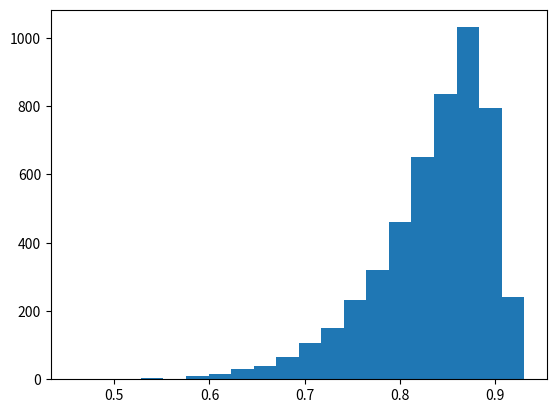

Write Python code to recreate this figure.
import numpy as np
from matplotlib import pyplot as plt


def computeCoeff(seed_value=30):
    prices = []
    range_value = 0
    for i in range(50):
        price_range = seed_value * 0.2
        for j in range(4):
            range_value = seed_value + np.random.random() * price_range - (price_range / 2)
            if range_value < 0:
                range_value = 0
            prices.append(range_value)

        seed_value = range_value
        # temp = [seed_value*0.9, seed_value*0.9, seed_value*1.1, seed_value*1.1]
        # np.random.shuffle(temp)
        # prices += temp
        # seed_value = temp[3]

    std_coeff = np.std(prices) / np.mean(prices)

    # 0.5 <= norm_std_coeff < 1
    std_score = 1.0 - std_coeff

    if std_score < 0:
        std_score = 0

    return std_score


coeffs = []
seed = np.random.randint(low=1, high=4000, size=5000)
for s in seed:
    coeff = computeCoeff(seed_value=s)
    coeffs.append(coeff)

print("max:", np.max(coeffs))
print("min:", np.min(coeffs))
x = list(range(len(coeffs)))
plt.hist(coeffs, bins=20)
plt.show()
